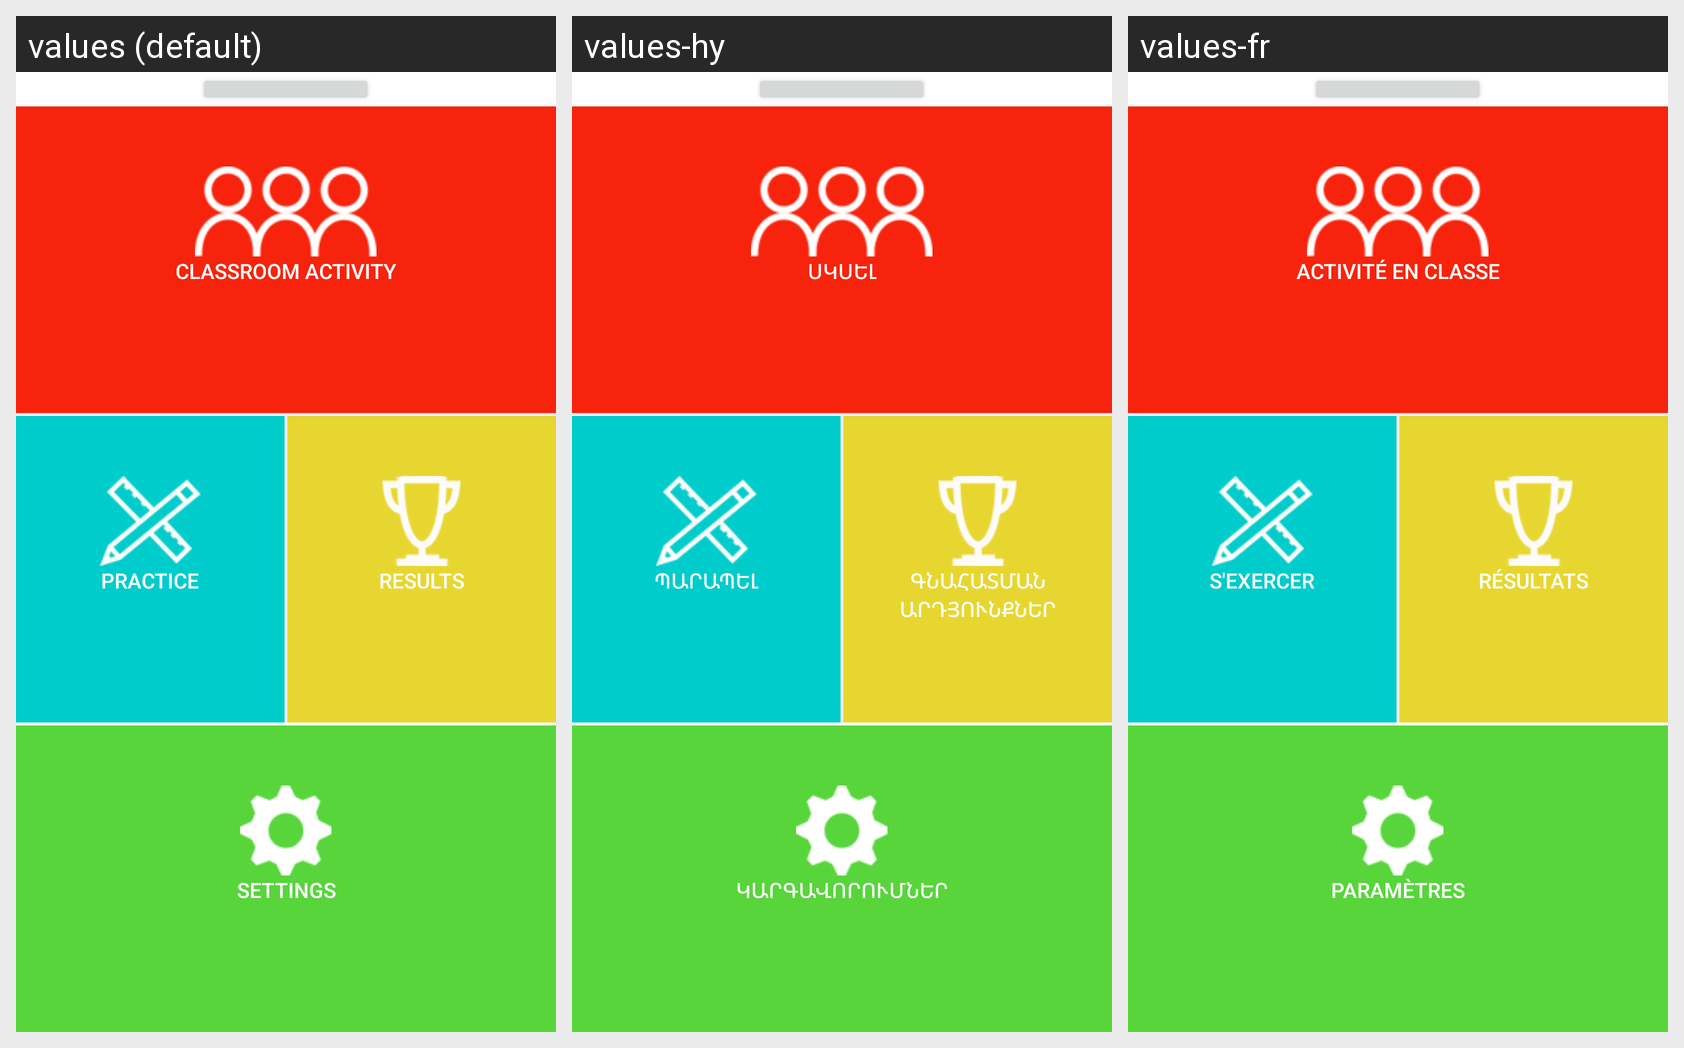

For this localized Android screen grid, give each drawn string resource with its value in every locale shown.
Android screen res/layout/activity_menu.xml rendered under 3 locales, left to right: values (default), values-hy, values-fr. Device: Nexus 5 (rendered at 1080×1920; each locale shown at half size, 540×960, under a caption strip naming it); theme CustomActionBarTheme.
Strings drawn on this screen, with the default value and each locale's value (text and hints the layout hard-codes, and strings that could not be matched under every locale, appear in the picture but are not listed):

interactive_mode_button
  values: Classroom Activity
  values-hy: Սկսել
  values-fr: Activité en Classe

exercices
  values: Practice
  values-hy: Պարապել
  values-fr: S'exercer

title_activity_evaluation_results
  values: Results
  values-hy: Գնահատման արդյունքներ
  values-fr: Résultats

button_menu_settings
  values: Settings
  values-hy: Կարգավորումներ
  values-fr: Paramètres
